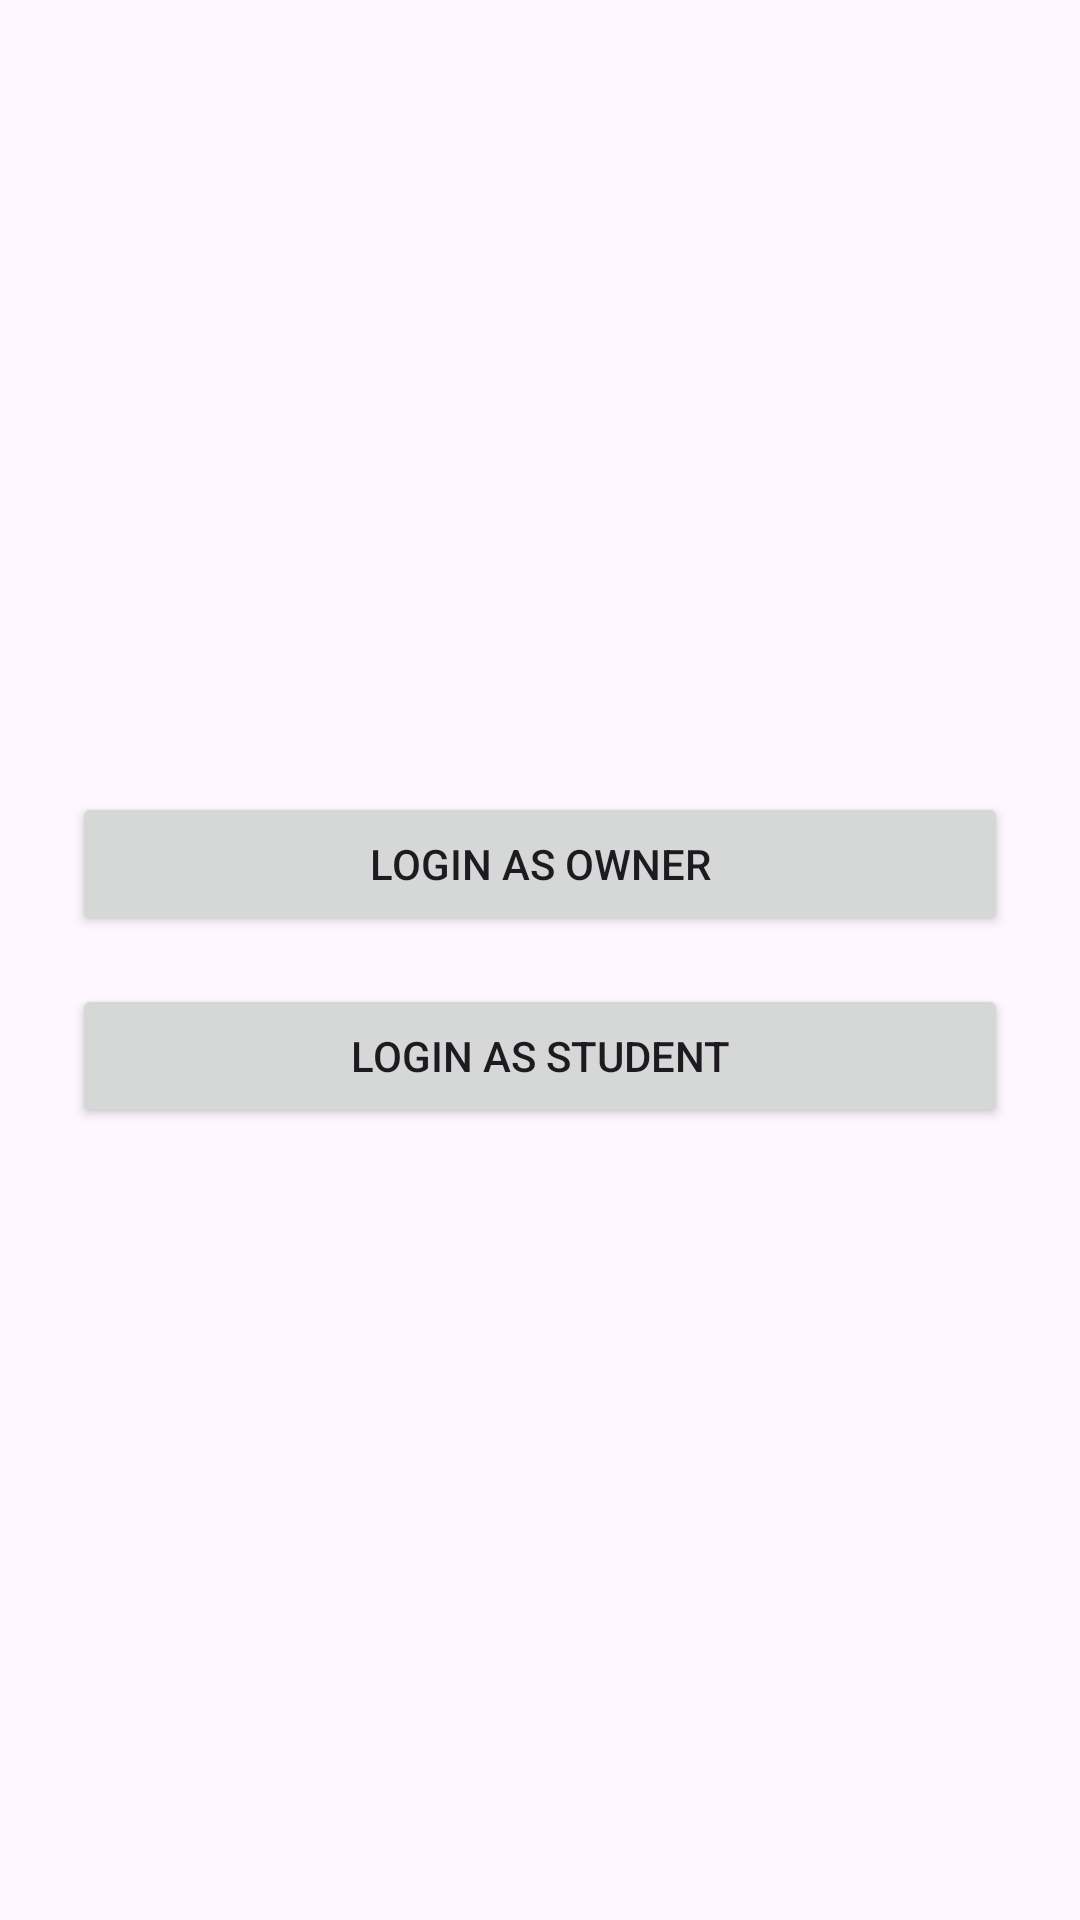

Layout XML and referenced resources for this Android screen:
<!-- AndroidManifest.xml: application theme Theme.CampusStay -->
<!-- res/layout/activity_login_selection.xml -->
<?xml version="1.0" encoding="utf-8"?>
<LinearLayout
    xmlns:android="http://schemas.android.com/apk/res/android"
    android:layout_width="match_parent"
    android:layout_height="match_parent"
    android:gravity="center"
    android:orientation="vertical"
    android:padding="24dp">

    <Button
        android:id="@+id/btnOwner"
        android:layout_width="match_parent"
        android:layout_height="wrap_content"
        android:text="Login as Owner"/>

    <Button
        android:id="@+id/btnStudent"
        android:layout_width="match_parent"
        android:layout_height="wrap_content"
        android:text="Login as Student"
        android:layout_marginTop="16dp"/>

</LinearLayout>
<!-- resources referenced by this layout -->
<resources>
  <style name="Theme.CampusStay" parent="Base.Theme.CampusStay" />
  <style name="Base.Theme.CampusStay" parent="Theme.Material3.DayNight.NoActionBar">
          
          
      </style>
</resources>
